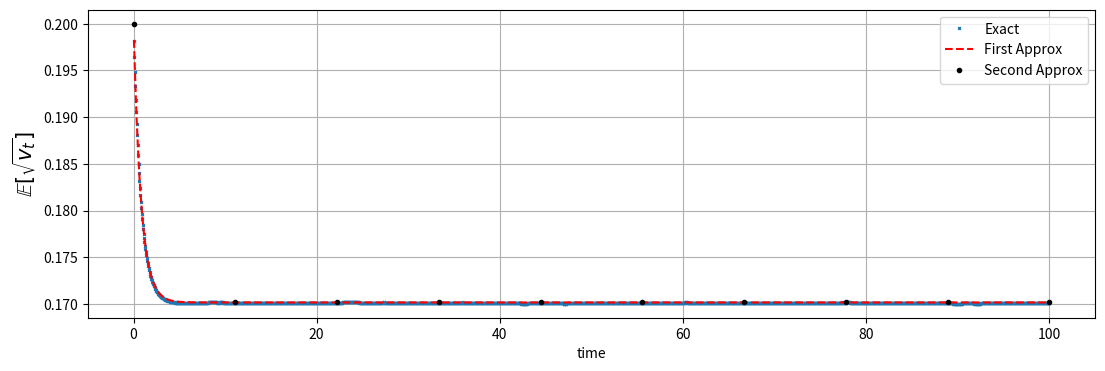
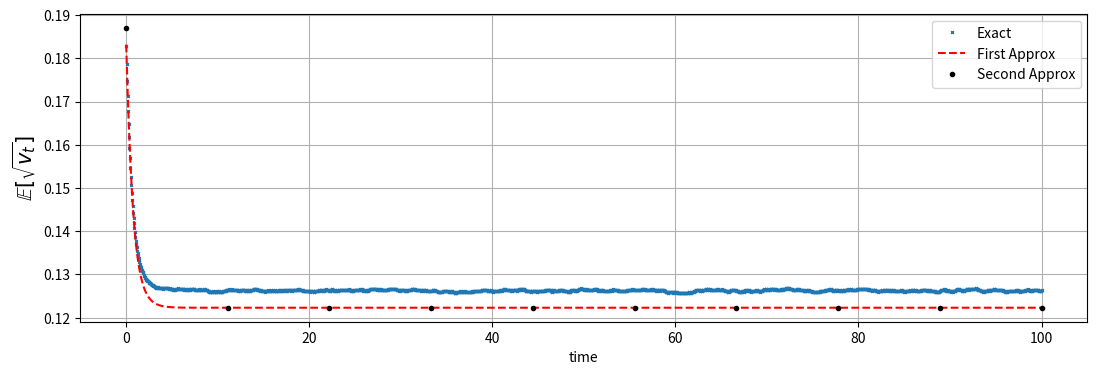

Recreate these plots in Python, in order.
"""
Expectation of the square root of the CIR process
"""
import numpy as np
import matplotlib.pyplot as plt

def CIREuler(NPaths,NSteps,T,kappa,v0,vbar,gamma):
    """
    Monte Carlo Euler simulation for the CIR type SDE 
    """
    Z = np.random.normal(0.0,1.0,[NPaths,NSteps])
    W = np.zeros([NPaths, NSteps+1])
    V = np.zeros([NPaths, NSteps+1])
    V[:,0]=v0
    time = np.zeros([NSteps+1])
    dt = T / float(NSteps)
    for i in range(0,NSteps):
        if NPaths > 1:
            Z[:,i] = (Z[:,i] - np.mean(Z[:,i])) / np.std(Z[:,i])
        W[:,i+1] = W[:,i] + (dt**0.5)*Z[:,i]
        V[:,i+1] = V[:,i] + kappa*(vbar - V[:,i]) * dt + gamma* np.sqrt(V[:,i]) * (W[:,i+1]-W[:,i])
        V[:,i+1] = np.maximum(V[:,i+1],0.0)  # Truncation scheme for negative values (maximum)
        time[i+1] = time[i] + dt
    return time, V

def meanSqrtV_1(kappa,v0,vbar,gamma):
    """
    Result 13.2.1 page 423
    Approximation for the expectation \mathbf{E}[\sqrt{v_t}] after the application of the theta method
    """
    delta = (4.0*kappa*vbar)/(gamma**2)
    c = lambda t: (gamma**2)*(1.0-np.exp(-kappa*t))/(4.0*kappa)
    kappaBar = lambda t: 4.0*kappa*v0*np.exp(-kappa*t)/((gamma**2)*(1.0-np.exp(-kappa*t)))
    return lambda t: np.sqrt(c(t) *((kappaBar(t)-1.0) + delta + delta/(2.0*(delta + kappaBar(t)))))

def meanSqrtV_2(kappa,v0,vbar,gamma):
    """
    Result 13.45 page 424
    Further approximation for the expectation \mathbf{E}[\sqrt{v_t}] after the application of the theta method
    and by matching the value of the limits in 0, +infinity and 1.
    """
    a = np.sqrt(vbar-(gamma**2.0)/(8.0*kappa))
    b = np.sqrt(v0)-a
    temp = meanSqrtV_1(kappa,v0,vbar,gamma) # first approx for expectation
    epsilon1 = temp(1) # value from the first approx in t=1
    c = -np.log(1.0/b *(epsilon1-a))
    return lambda t: a + b *np.exp(-c*t)

if __name__ == "__main__":

    import matplotlib.pyplot as plt
    from matplotlib import pylab
    from pylab import *
    pylab.rcParams['figure.figsize'] = (13, 4)

    NPaths = 10000
    NSteps = 2000
    T      = 100.0
    time2   = np.linspace(0,T,10)

    SAVE = 0

    # Feller Condition 2* kappa * vbar > gamma^2
    Parameters1 ={"kappa":1.2,"gamma":0.1,"v0":0.04,"vbar":0.03} # yep
    Parameters2 ={"kappa":1.2,"gamma":0.22,"v0":0.035,"vbar":0.02} # nope

    plt.figure()
    kappa   = Parameters1["kappa"]
    gamma   = Parameters1["gamma"]
    v0      = Parameters1["v0"]
    vbar    = Parameters1["vbar"]
    time, V = CIREuler(NPaths,NSteps,T,kappa,v0,vbar,gamma)
    Vsqrt   = np.sqrt(V)
    EsqrtV  = Vsqrt.mean(axis=0)
    plt.plot(time,EsqrtV,'x',markersize=2, label="Exact")
    approx1 = meanSqrtV_1(kappa,v0,vbar,gamma)
    approx2 = meanSqrtV_2(kappa,v0,vbar,gamma)
    plt.plot(time,approx1(time),'--r', label=f'First Approx')
    plt.plot(time2,approx2(time2),'.k', label=f"Second Approx")
    plt.xlabel('time')
    plt.ylabel(r'$\mathbb{E}[\sqrt{v_t}]$', size=15)
    plt.legend()
    plt.grid()
    if SAVE: plt.savefig("HullWhitelambda.png",bbox_inches='tight')
    plt.show()

    plt.figure()
    kappa   = Parameters2["kappa"]
    gamma   = Parameters2["gamma"]
    v0      = Parameters2["v0"]
    vbar    = Parameters2["vbar"]
    time, V = CIREuler(NPaths,NSteps,T,kappa,v0,vbar,gamma)
    Vsqrt   = np.sqrt(V)
    EsqrtV  = Vsqrt.mean(axis=0)
    plt.plot(time,EsqrtV,'x',markersize=2, label="Exact")
    approx1 = meanSqrtV_1(kappa,v0,vbar,gamma)
    approx2 = meanSqrtV_2(kappa,v0,vbar,gamma)
    plt.plot(time,approx1(time),'--r', label=f'First Approx')
    plt.plot(time2,approx2(time2),'.k', label=f"Second Approx")
    plt.xlabel('time')
    plt.ylabel(r'$\mathbb{E}[\sqrt{v_t}]$', size=15)
    plt.legend()
    plt.grid()
    if SAVE: plt.savefig("HullWhitelambda.png",bbox_inches='tight')
    plt.show()